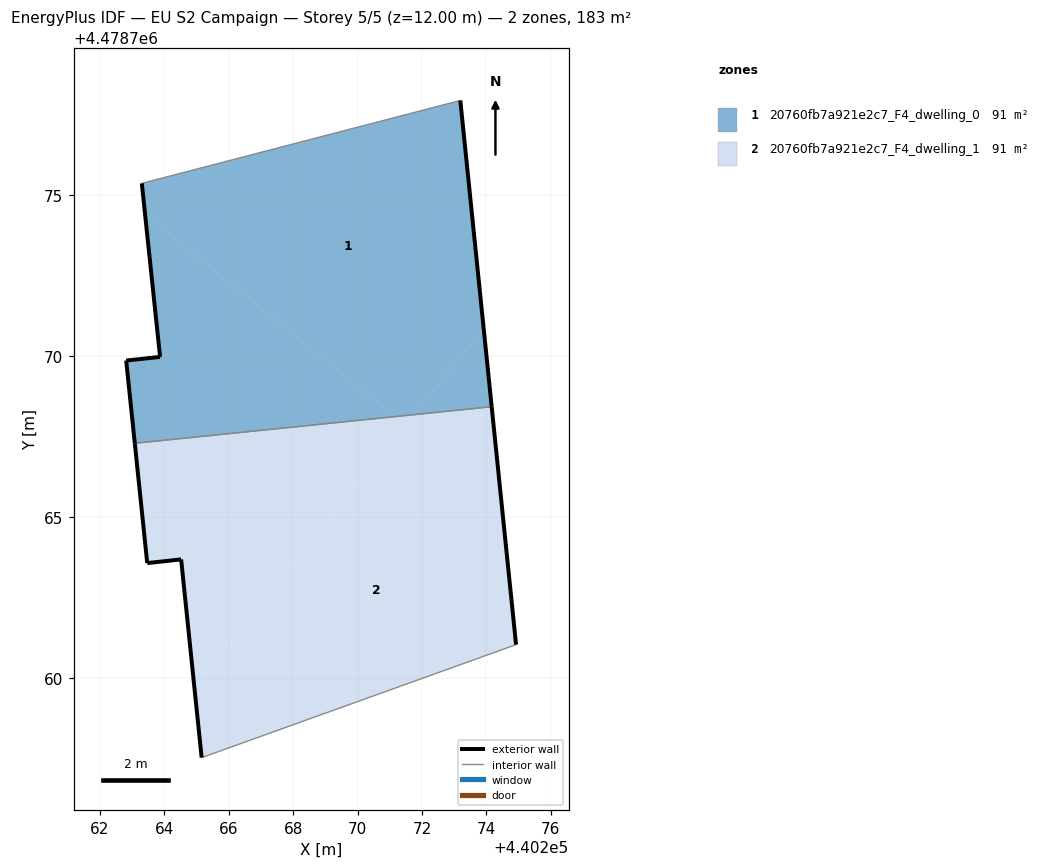
=== STOREY PLAN SPEC (per zone: floor XY polygon, exterior-wall plan segments, windows/doors) ===
zone 1: 20760fb7a921e2c7_F4_dwelling_0  (91.4 m²)
  floor: (440271.75, 4478768.18) (440273.92, 4478770.86) (440273.19, 4478777.94) (440263.30, 4478775.36) (440263.40, 4478774.39) (440271.17, 4478768.12)
  floor: (440271.17, 4478768.12) (440263.40, 4478774.39) (440263.87, 4478769.97) (440262.82, 4478769.86) (440263.08, 4478767.29)
  floor: (440274.17, 4478768.43) (440273.92, 4478770.86) (440271.75, 4478768.18)
  exterior wall: (440273.19, 4478777.94) – (440274.17, 4478768.43)  [9.6 m]
  exterior wall: (440263.08, 4478767.29) – (440262.82, 4478769.86)  [2.6 m]
  exterior wall: (440262.82, 4478769.86) – (440263.87, 4478769.97)  [1.1 m]
  exterior wall: (440263.87, 4478769.97) – (440263.30, 4478775.36)  [5.4 m]
  interior walls: 2
zone 2: 20760fb7a921e2c7_F4_dwelling_1  (91.4 m²)
  floor: (440264.93, 4478759.74) (440271.49, 4478767.86) (440271.17, 4478768.12) (440263.08, 4478767.29) (440263.47, 4478763.57) (440264.52, 4478763.69)
  floor: (440274.92, 4478761.04) (440274.17, 4478768.43) (440271.75, 4478768.18) (440264.93, 4478759.74) (440265.16, 4478757.53)
  floor: (440271.49, 4478767.86) (440271.75, 4478768.18) (440271.17, 4478768.12)
  exterior wall: (440263.47, 4478763.57) – (440263.08, 4478767.29)  [3.7 m]
  exterior wall: (440274.17, 4478768.43) – (440274.92, 4478761.04)  [7.4 m]
  exterior wall: (440265.16, 4478757.53) – (440264.52, 4478763.69)  [6.2 m]
  exterior wall: (440264.52, 4478763.69) – (440263.47, 4478763.57)  [1.1 m]
  interior walls: 2

=== DERIVED (storey summary) ===
Building: EU S2 Campaign
Storey: 5 of 5  (floor level z = 12.00 m)
Storey gross floor area: 182.7 m²
Zones on this storey: 2
  - 20760fb7a921e2c7_F4_dwelling_0: floor 91.4 m²; exterior wall 18.6 m (55.9 m²); WWR 0.0%
  - 20760fb7a921e2c7_F4_dwelling_1: floor 91.4 m²; exterior wall 18.4 m (55.2 m²); WWR 0.0%
Zone adjacency (shared interzone walls):
  - 20760fb7a921e2c7_F4_dwelling_0 ↔ 20760fb7a921e2c7_F4_dwelling_1